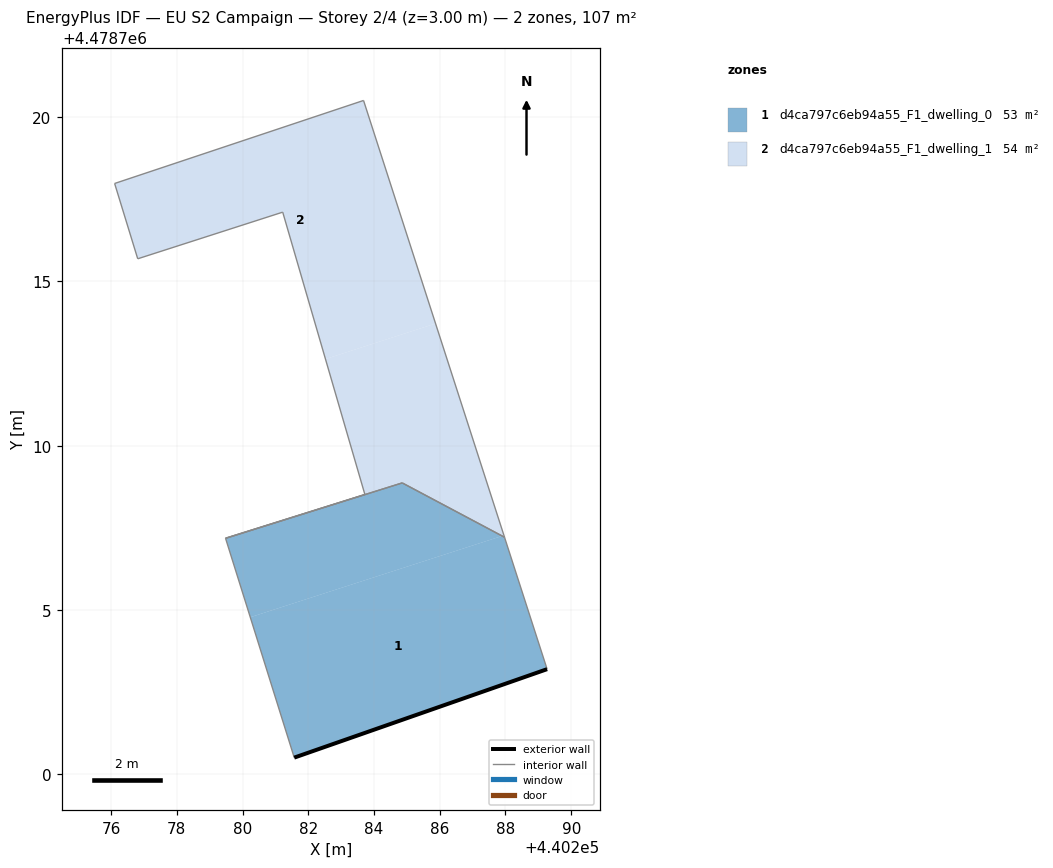
=== STOREY PLAN SPEC (per zone: floor XY polygon, exterior-wall plan segments, windows/doors) ===
zone 1: d4ca797c6eb94a55_F1_dwelling_0  (52.6 m²)
  floor: (440289.27, 4478703.20) (440287.97, 4478707.21) (440287.90, 4478707.25) (440280.23, 4478704.78) (440281.57, 4478700.51)
  floor: (440287.90, 4478707.25) (440284.86, 4478708.87) (440279.48, 4478707.18) (440280.23, 4478704.78)
  exterior wall: (440289.27, 4478703.20) – (440281.57, 4478700.51)  [8.2 m]
  interior walls: 4
zone 2: d4ca797c6eb94a55_F1_dwelling_1  (54.1 m²)
  floor: (440285.87, 4478713.72) (440283.68, 4478720.51) (440276.11, 4478717.98) (440276.81, 4478715.69) (440281.22, 4478717.11) (440282.52, 4478712.64)
  floor: (440287.90, 4478707.25) (440287.95, 4478707.27) (440285.87, 4478713.72) (440282.52, 4478712.64) (440283.72, 4478708.52) (440279.48, 4478707.18) (440284.86, 4478708.87)
  interior walls: 10

=== DERIVED (storey summary) ===
Building: EU S2 Campaign
Storey: 2 of 4  (floor level z = 3.00 m)
Storey gross floor area: 106.7 m²
Zones on this storey: 2
  - d4ca797c6eb94a55_F1_dwelling_0: floor 52.6 m²; exterior wall 8.2 m (24.5 m²); WWR 0.0%
  - d4ca797c6eb94a55_F1_dwelling_1: floor 54.1 m²
Zone adjacency (shared interzone walls):
  - d4ca797c6eb94a55_F1_dwelling_0 ↔ d4ca797c6eb94a55_F1_dwelling_1